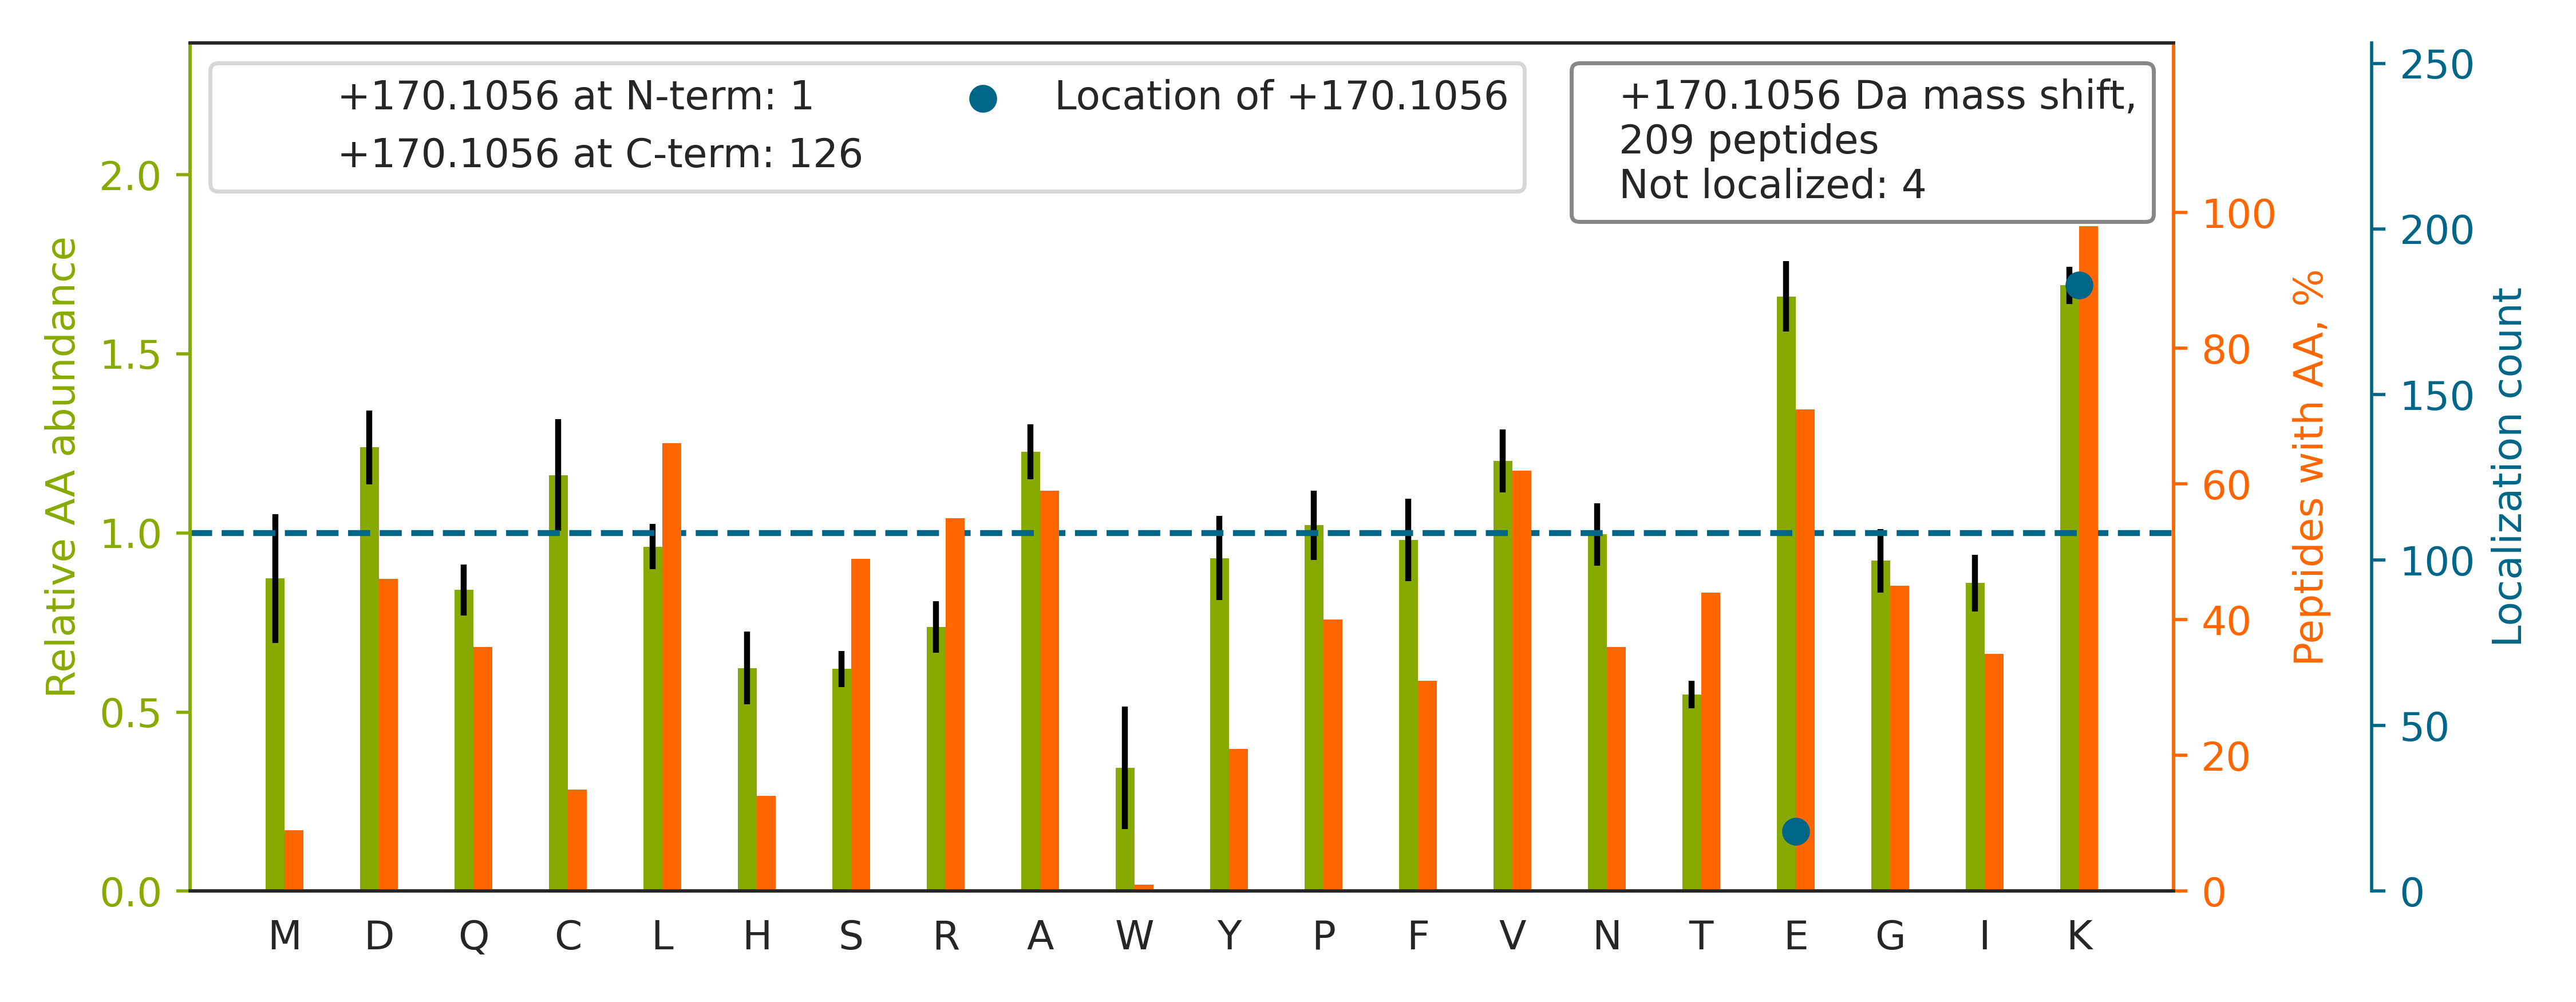

Values plotted in this chart, from the file beside it:
top isoform	localization score	spectrum
RAAEDDEDDDVDTK[+170]	1	20160929_QE1_nlc1_BTW_SA_hs_HELA_S_Exp3_…
AQALRDNSTMGYMMAK[+170]	1.0	20160929_QE1_nlc1_BTW_SA_hs_HELA_S_Exp3_…
KAVLFCLSEDK[+170]	0.9142	20160929_QE1_nlc1_BTW_SA_hs_HELA_S_Exp3_…
KEETQPPVALK[+170]	1	20160929_QE1_nlc1_BTW_SA_hs_HELA_S_Exp3_…
STGEAFVQFASQEIAE[+170]KALK	0.003586	20160929_QE1_nlc1_BTW_SA_hs_HELA_S_Exp3_…
PGLVDSNPAPPESQEK[+170]	0.04279	20160929_QE1_nlc1_BTW_SA_hs_HELA_S_Exp3_…
AQALRDNSTMGYMAAK[+170]	1.0	20160929_QE1_nlc1_BTW_SA_hs_HELA_S_Exp3_…
LAEQAERYDEMVESMK[+170]	0.994	20160929_QE1_nlc1_BTW_SA_hs_HELA_S_Exp3_…
RLLEGEDAHLTQYK[+170]	1	20160929_QE1_nlc1_BTW_SA_hs_HELA_S_Exp3_…
LATQLTGPVMPVRNVYK[+170]	1.0	20160929_QE1_nlc1_BTW_SA_hs_HELA_S_Exp3_…
LYNTCAVFGPDGTLLAK[+170]YR	1.0	20160929_QE1_nlc1_BTW_SA_hs_HELA_S_Exp3_…
GRVFANAPDSACVIGLK[+170]	1.0	20160929_QE1_nlc1_BTW_SA_hs_HELA_S_Exp3_…
HELQANCYEEVK[+170]DR	0.1351	20160929_QE1_nlc1_BTW_SA_hs_HELA_S_Exp3_…
SETAPAAPAAPAPAEK[+170]TPVK	0.007014	20160929_QE1_nlc1_BTW_SA_hs_HELA_S_Exp3_…
YYTSASGDEMVSLK[+170]	0.9999	20160929_QE1_nlc1_BTW_SA_hs_HELA_S_Exp3_…
GE[+170]KDIPGLTDTTVPR	0.8587	20160929_QE1_nlc1_BTW_SA_hs_HELA_S_Exp3_…
KAEDNVCVK[+170]	1	20160929_QE1_nlc1_BTW_SA_hs_HELA_S_Exp3_…
VGLQVVAVK[+170]APGFGDNR	1.0	20160929_QE1_nlc1_BTW_SA_hs_HELA_S_Exp3_…
SLAEHRTPDVLK[+170]	1	20160929_QE1_nlc1_BTW_SA_hs_HELA_S_Exp3_…
RDPGVITYDLPTPPGEK[+170]	0.01285	20160929_QE1_nlc1_BTW_SA_hs_HELA_S_Exp3_…
NNQESDCVSK[+170]K	0.9073	20160929_QE1_nlc1_BTW_SA_hs_HELA_S_Exp3_…
KLEEGGPVYSPPAEVVVK[+170]	0.9924	20160929_QE1_nlc1_BTW_SA_hs_HELA_S_Exp3_…
RNVIFQPVAELK[+170]	0.9925	20160929_QE1_nlc1_BTW_SA_hs_HELA_S_Exp3_…
DRLLASTLVHSVK[+170]	1.0	20160929_QE1_nlc1_BTW_SA_hs_HELA_S_Exp3_…
TTQFSCTLGE[+170]KFEETTADGR	0.04421	20160929_QE1_nlc1_BTW_SA_hs_HELA_S_Exp3_…
IEQVDKEDEITEK[+170]	0.07554	20160929_QE1_nlc1_BTW_SA_hs_HELA_S_Exp3_…
RTDIFGVEETAIGK[+170]	0.9831	20160929_QE1_nlc1_BTW_SA_hs_HELA_S_Exp3_…
RFDTEEEFK[+170]	0.9849	20160929_QE1_nlc1_BTW_SA_hs_HELA_S_Exp3_…
GTGASGSFK[+170]LNK	0.9389	20160929_QE1_nlc1_BTW_SA_hs_HELA_S_Exp3_…
RAAGDGGSGPPEK[+170]	0.8911	20160929_QE1_nlc1_BTW_SA_hs_HELA_S_Exp3_…
QAGPASVPLRTEEEFK[+170]	0.993	20160929_QE1_nlc1_BTW_SA_hs_HELA_S_Exp3_…
RSLTNSHLEK[+170]	0.1383	20160929_QE1_nlc1_BTW_SA_hs_HELA_S_Exp3_…
LKGDDLQAIK[+170]	1	20160929_QE1_nlc1_BTW_SA_hs_HELA_S_Exp3_…
KGQSEEIQK[+170]	0.9998	20160929_QE1_nlc1_BTW_SA_hs_HELA_S_Exp3_…
ALAAAGYDVEK[+170]	0.08061	20160929_QE1_nlc1_BTW_SA_hs_HELA_S_Exp3_…
IEVIEIMTDRGSGK[+170]	1	20160929_QE1_nlc1_BTW_SA_hs_HELA_S_Exp3_…
LKDDEVAQLK[+170]	0.9999	20160929_QE1_nlc1_BTW_SA_hs_HELA_S_Exp3_…
VVK[+170]QASEGPLK	0.9965	20160929_QE1_nlc1_BTW_SA_hs_HELA_S_Exp3_…
DLEADEEDTRK[+170]	0.9999	20160929_QE1_nlc1_BTW_SA_hs_HELA_S_Exp3_…
LVNHFVEEFK[+170]R	0.9996	20160929_QE1_nlc1_BTW_SA_hs_HELA_S_Exp3_…
GVNLPGAAVDLPAVSEK[+170]	0.02681	20160929_QE1_nlc1_BTW_SA_hs_HELA_S_Exp3_…
DAVTYTEHAK[+170]R	0.9988	20160929_QE1_nlc1_BTW_SA_hs_HELA_S_Exp3_…
MVNHFIAEFK[+170]R	0.9994	20160929_QE1_nlc1_BTW_SA_hs_HELA_S_Exp3_…
ALAAGGYDVEK[+170]	0.06503	20160929_QE1_nlc1_BTW_SA_hs_HELA_S_Exp3_…
FVQCPDGELQK[+170]R	0.9997	20160929_QE1_nlc1_BTW_SA_hs_HELA_S_Exp3_…
KVAVATPAK[+170]	1	20160929_QE1_nlc1_BTW_SA_hs_HELA_S_Exp3_…
RAQSELAAHQK[+170]	1	20160929_QE1_nlc1_BTW_SA_hs_HELA_S_Exp3_…
MEGSDFESSGGRGLK[+170]	1	20160929_QE1_nlc1_BTW_SA_hs_HELA_S_Exp3_…
KHPDASVNFSEFSK[+170]	0.9899	20160929_QE1_nlc1_BTW_SA_hs_HELA_S_Exp3_…
TLFPLIEAK[+170]K	0.902	20160929_QE1_nlc1_BTW_SA_hs_HELA_S_Exp3_…
TPTSSPASSPLVAK[+170]	1.0	20160929_QE1_nlc1_BTW_SA_hs_HELA_S_Exp3_…
AVDALLTHCK[+170]SR	1.0	20160929_QE1_nlc1_BTW_SA_hs_HELA_S_Exp3_…
LRENELTYYCCK[+170]	1.0	20160929_QE1_nlc1_BTW_SA_hs_HELA_S_Exp3_…
QRGPEAASNIQQCLFLK[+170]	1.0	20160929_QE1_nlc1_BTW_SA_hs_HELA_S_Exp3_…
RQSNVAAPGDATPPAEK[+170]	0.001197	20160929_QE1_nlc1_BTW_SA_hs_HELA_S_Exp3_…
ASTLLRDEELEEIK[+170]	0.9944	20160929_QE1_nlc1_BTW_SA_hs_HELA_S_Exp3_…
KLEEEGEQFVK[+170]	0.9996	20160929_QE1_nlc1_BTW_SA_hs_HELA_S_Exp3_…
KVESLQEEIAFLK[+170]	1	20160929_QE1_nlc1_BTW_SA_hs_HELA_S_Exp3_…
AAEEPSKVEEK[+170]	0.04219	20160929_QE1_nlc1_BTW_SA_hs_HELA_S_Exp3_…
LNLNNTVLSK[+170]R	1.0	20160929_QE1_nlc1_BTW_SA_hs_HELA_S_Exp3_…
... 149 more rows
